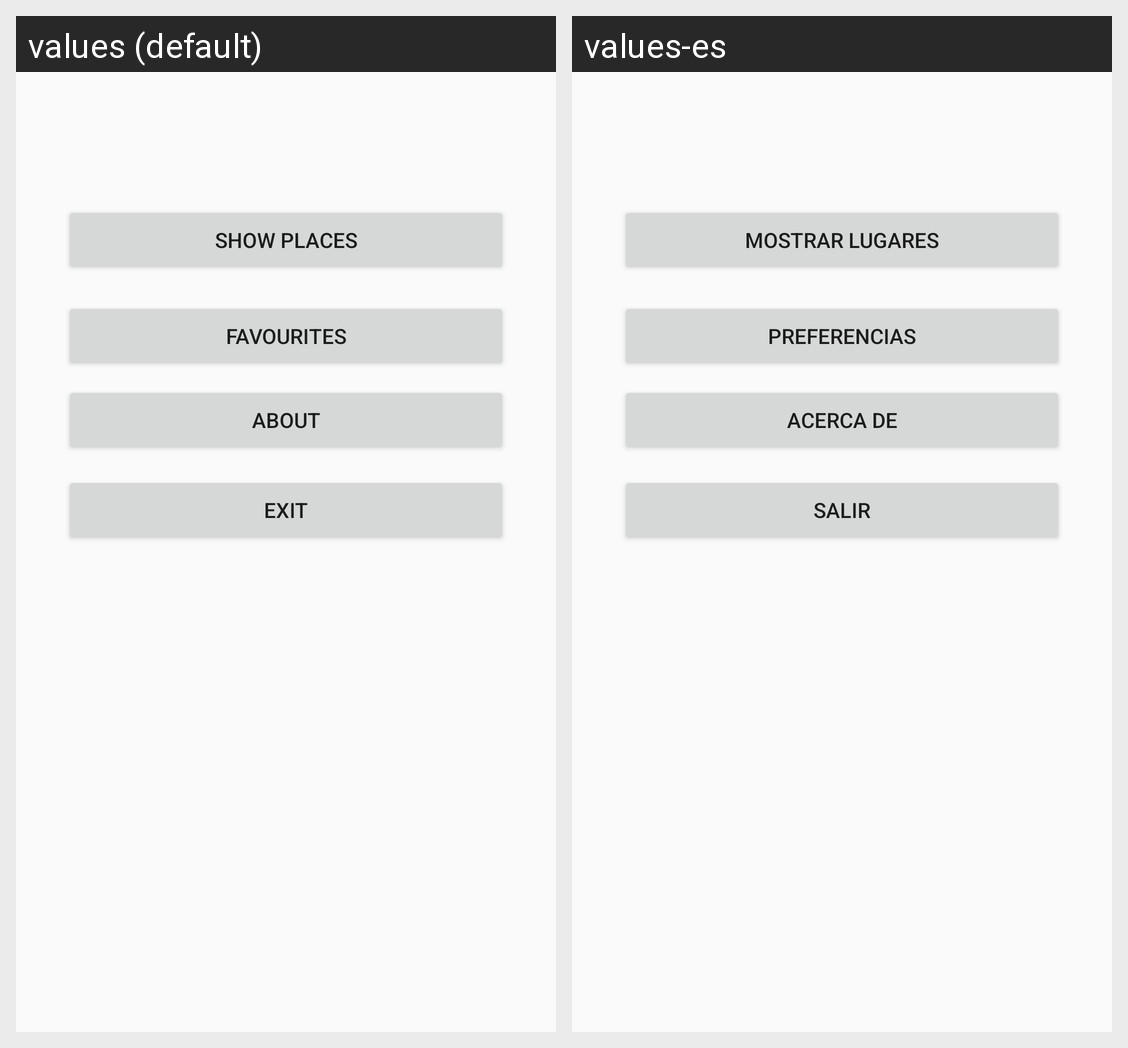

The same Android screen rendered under two of its app's locales, left to right. List the strings drawn on it with the default value and each locale's translation.
Android screen res/layout/content_main.xml rendered under 2 locales, left to right: values (default), values-es. Device: Nexus 5 (rendered at 1080×1920; each locale shown at half size, 540×960, under a caption strip naming it); theme AppTheme.
Strings drawn on this screen, with the default value and each locale's value (text and hints the layout hard-codes, and strings that could not be matched under every locale, appear in the picture but are not listed):

showPlacesText
  values: SHOW PLACES
  values-es: MOSTRAR LUGARES

exitText
  values: EXIT
  values-es: SALIR

favouritesText
  values: FAVOURITES
  values-es: PREFERENCIAS

aboutTitle
  values: ABOUT
  values-es: ACERCA DE
